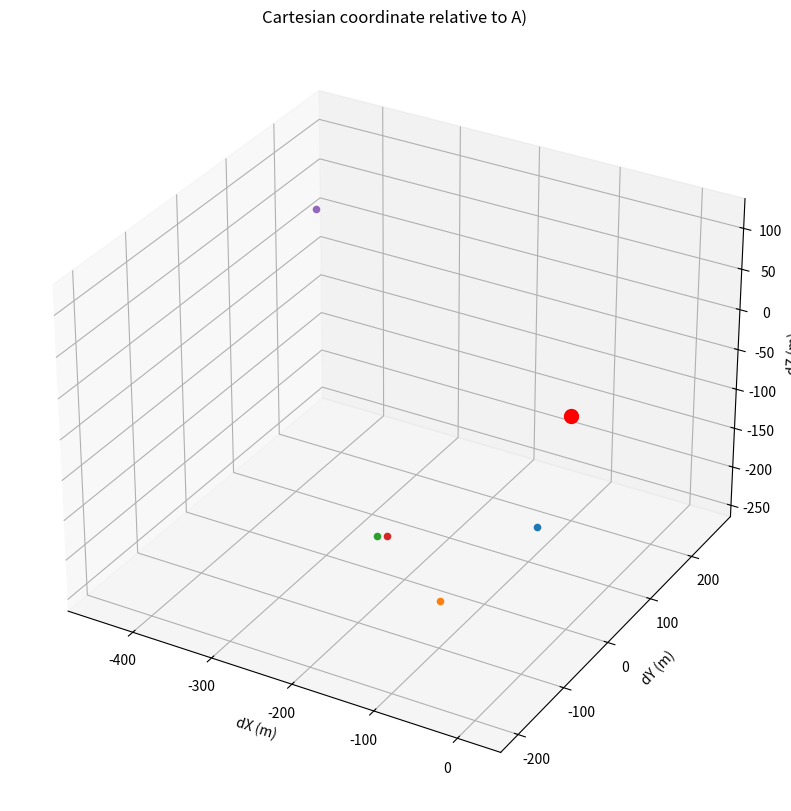

Write the Python code that produced this figure.
import matplotlib.pyplot as plt

A = {"name": "A", "X": -1641893.07187132, "Y": -3664917.00956553, "Z":  4939937.44701297}

points = {
    "B": (-1641876.08620876, -3665020.06836137, 4939862.33876146),
    "C": (-1641950.82390876, -3665089.36276137, 4939785.8960614605),
    "D": (-1642065.46956152, -3665023.83659307, 4939794.32236649),
    "E": (-1642055.3368, -3665019.3469, 4939795.45006649),
    "P": (-1642342.59895136, -3664684.65195924, 4939960.26825631),
}

dxyz = {}
for name, (x, y, z) in points.items():
    dxyz[name] = (x - A["X"], y - A["Y"], z - A["Z"])

fig = plt.figure(figsize=(10, 10))
ax = fig.add_subplot(111, projection='3d')

ax.scatter(0, 0, 0, color='red', s=100)

for name, (dx, dy, dz) in dxyz.items():
    ax.scatter(dx, dy, dz)

ax.set_xlabel('dX (m)')
ax.set_ylabel('dY (m)')
ax.set_zlabel('dZ (m)')
ax.set_title('Cartesian coordinate relative to A)')

ax.axis('equal')
plt.savefig('cart_plot.png')
plt.show()